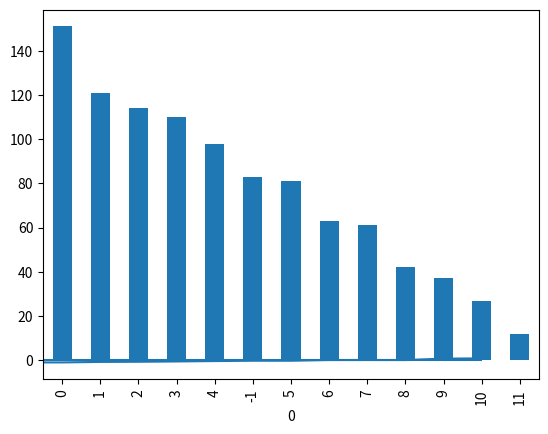

Reproduce this figure in Python.
# -*- coding: utf-8 -*-
"""
Created on Wed Mar 31 16:43:00 2021

[redacted]

Millionaire game. 
A game with an easy dynamic. there are given 2 cards
you have to bet at least $1.
if the following card (a third one) fits between the 2 previous cards,
then you earn the amount you have bet. if not, you lose the bet. 
"""
import numpy as np
import pandas as pd
import matplotlib.pyplot as plt

def win_lose(cards):
    card1 = cards[0:2].min()
    card2 = cards[0:2].max()
    card3 = cards[2]
    dif = card2-card1-1 # Amount of cards whithin card 1 and 2
    result = 1 if card3 < card2 and card3 > card1 else -1 # if third card fits between 1 and 2 its a win, else its a loss. 
    return [dif, result] # 0 if we lose, 1 if we win

def game():
    Deck = np.concatenate((np.arange(13),np.arange(13),np.arange(13),np.arange(13)))   # We start by setting a Deck
    cards = np.random.choice(Deck,3)     # We deliver the 3 cards (we would bet before we knew the third one)
    # return  win_lose(np.random.choice(Deck,3))
    return  win_lose(cards)
    

# initial_amount = 100
n_sim = 1000

sims = np.array([game() for _ in range(n_sim)])
df_sims = pd.DataFrame(sims)

print('Only convenient to bet when expected value is bigger than 0')
print(df_sims.groupby(0).mean())
plt.plot(df_sims.groupby(0).mean()) # best fit: y = 0.15x-1
plt.hlines(0, -1, 11)


print('Probabilities of getting every difference: ')
print(df_sims.iloc[:,0].value_counts())
df_sims.iloc[:,0].value_counts().plot(kind='bar')



difs = df_sims.iloc[:,0]
print('You should bet : {} times out of {} times'.format(difs[difs >= 7].count(),n_sim))
print('You should not bet : {} times out of {} times'.format(difs[difs < 7].count(),n_sim))

ress = df_sims.iloc[:,1]
print('Expect to win {} times each of the bets'.format(ress[difs>=7].mean()))
